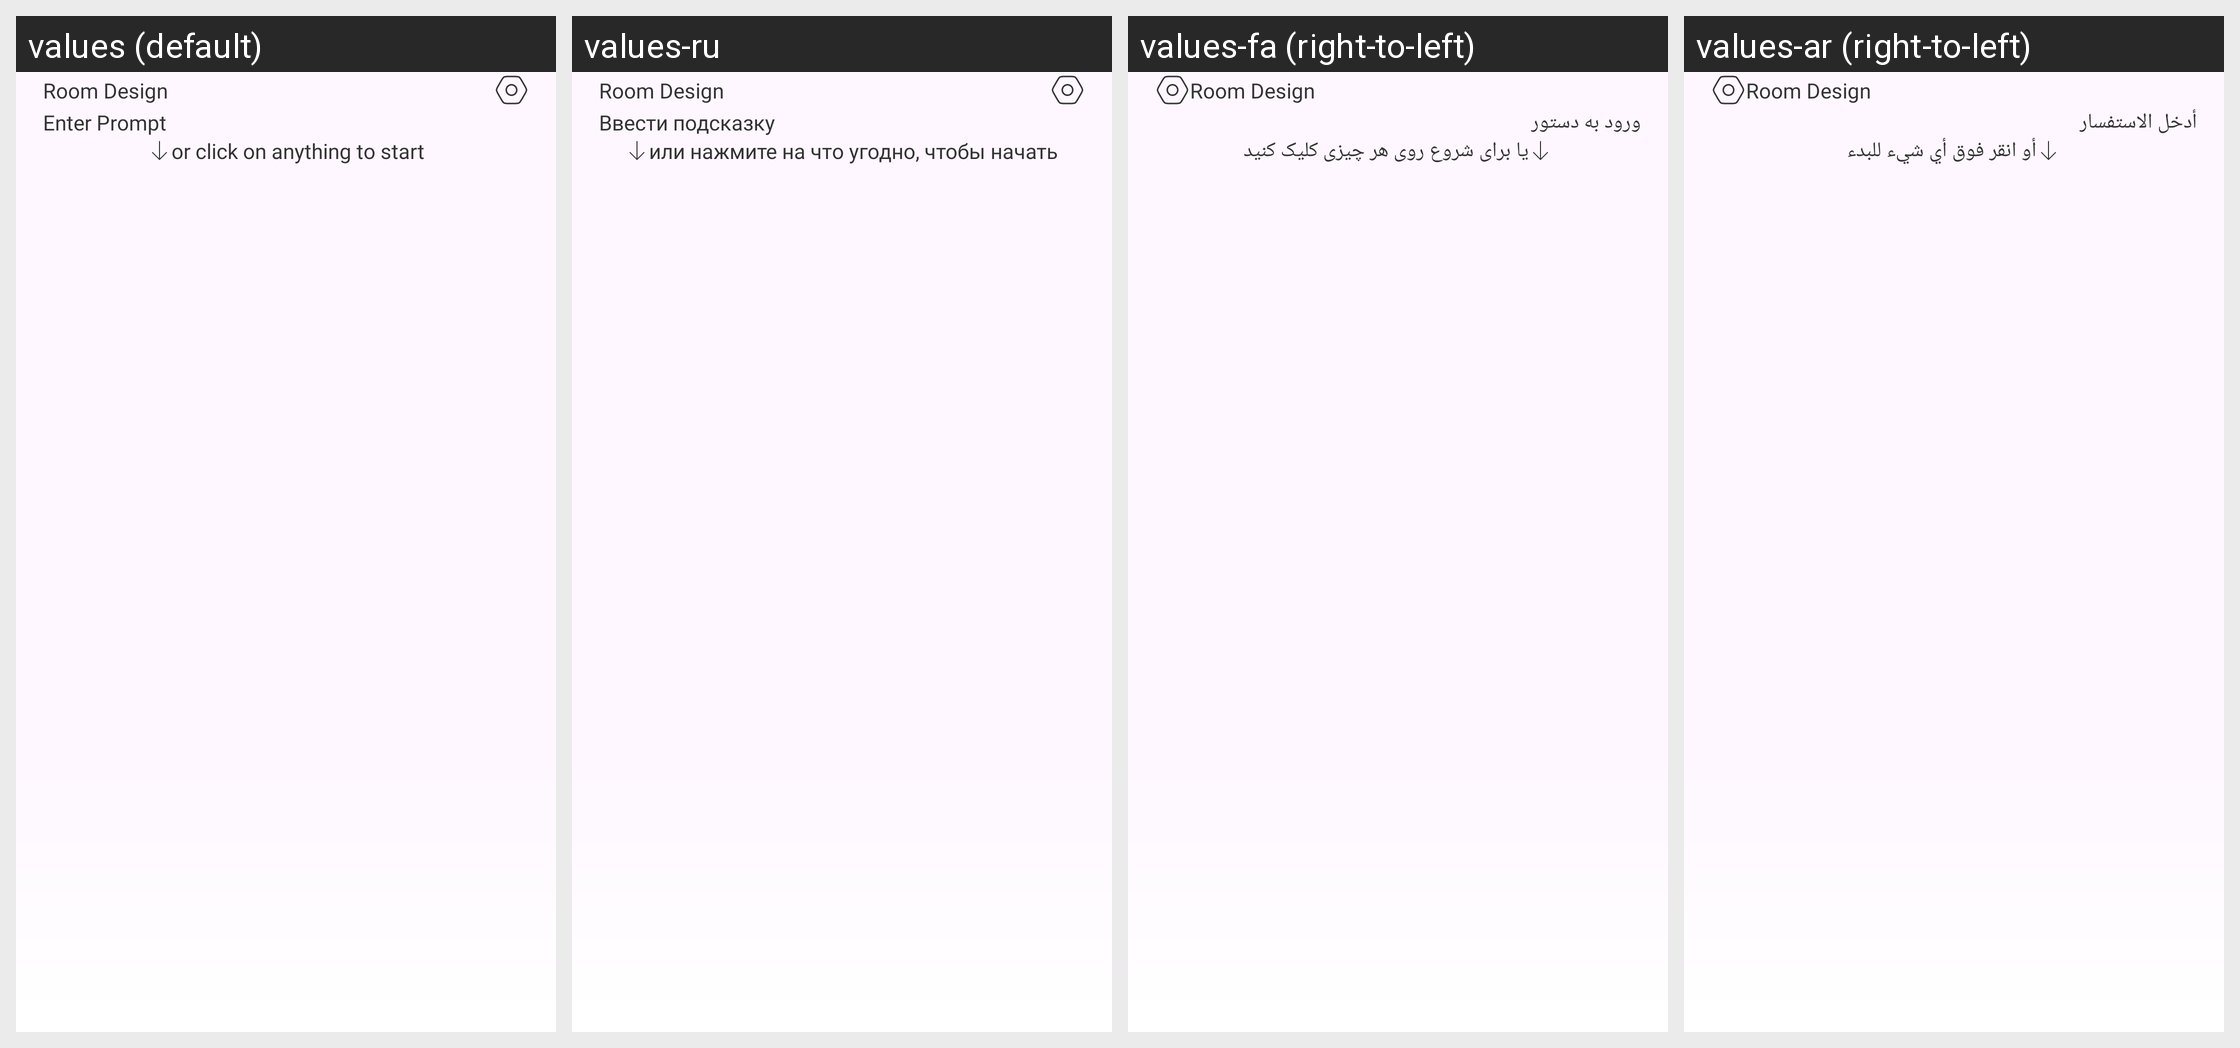

Locale-by-locale string values for the Android screen shown in this grid:
Android screen res/layout/fragment_inspire.xml rendered under 4 locales, left to right: values (default), values-ru, values-fa (right-to-left), values-ar (right-to-left). Device: Nexus 5 (rendered at 1080×1920; each locale shown at half size, 540×960, under a caption strip naming it); theme Theme.RoomifyAi.
Other locales in the repository, not shown: values-de, values-es, values-fr, values-hi, values-in, values-it, values-ja, values-ko, values-nl, values-pt, values-th, values-tr, values-ur, values-vi, values-zh.
Strings drawn on this screen, with the default value and each locale's value (text and hints the layout hard-codes, and strings that could not be matched under every locale, appear in the picture but are not listed):

enter_prompt
  values: Enter Prompt
  values-ru: Ввести подсказку
  values-fa: ورود به دستور
  values-ar: أدخل الاستفسار

or_click_on_anything_to_start
  values: or click on anything to start
  values-ru: или нажмите на что угодно, чтобы начать
  values-fa: یا برای شروع روی هر چیزی کلیک کنید
  values-ar: أو انقر فوق أي شيء للبدء

app_name
  values: Room Design
  values-ru: Room Design
  values-fa: Room Design
  values-ar: Room Design
